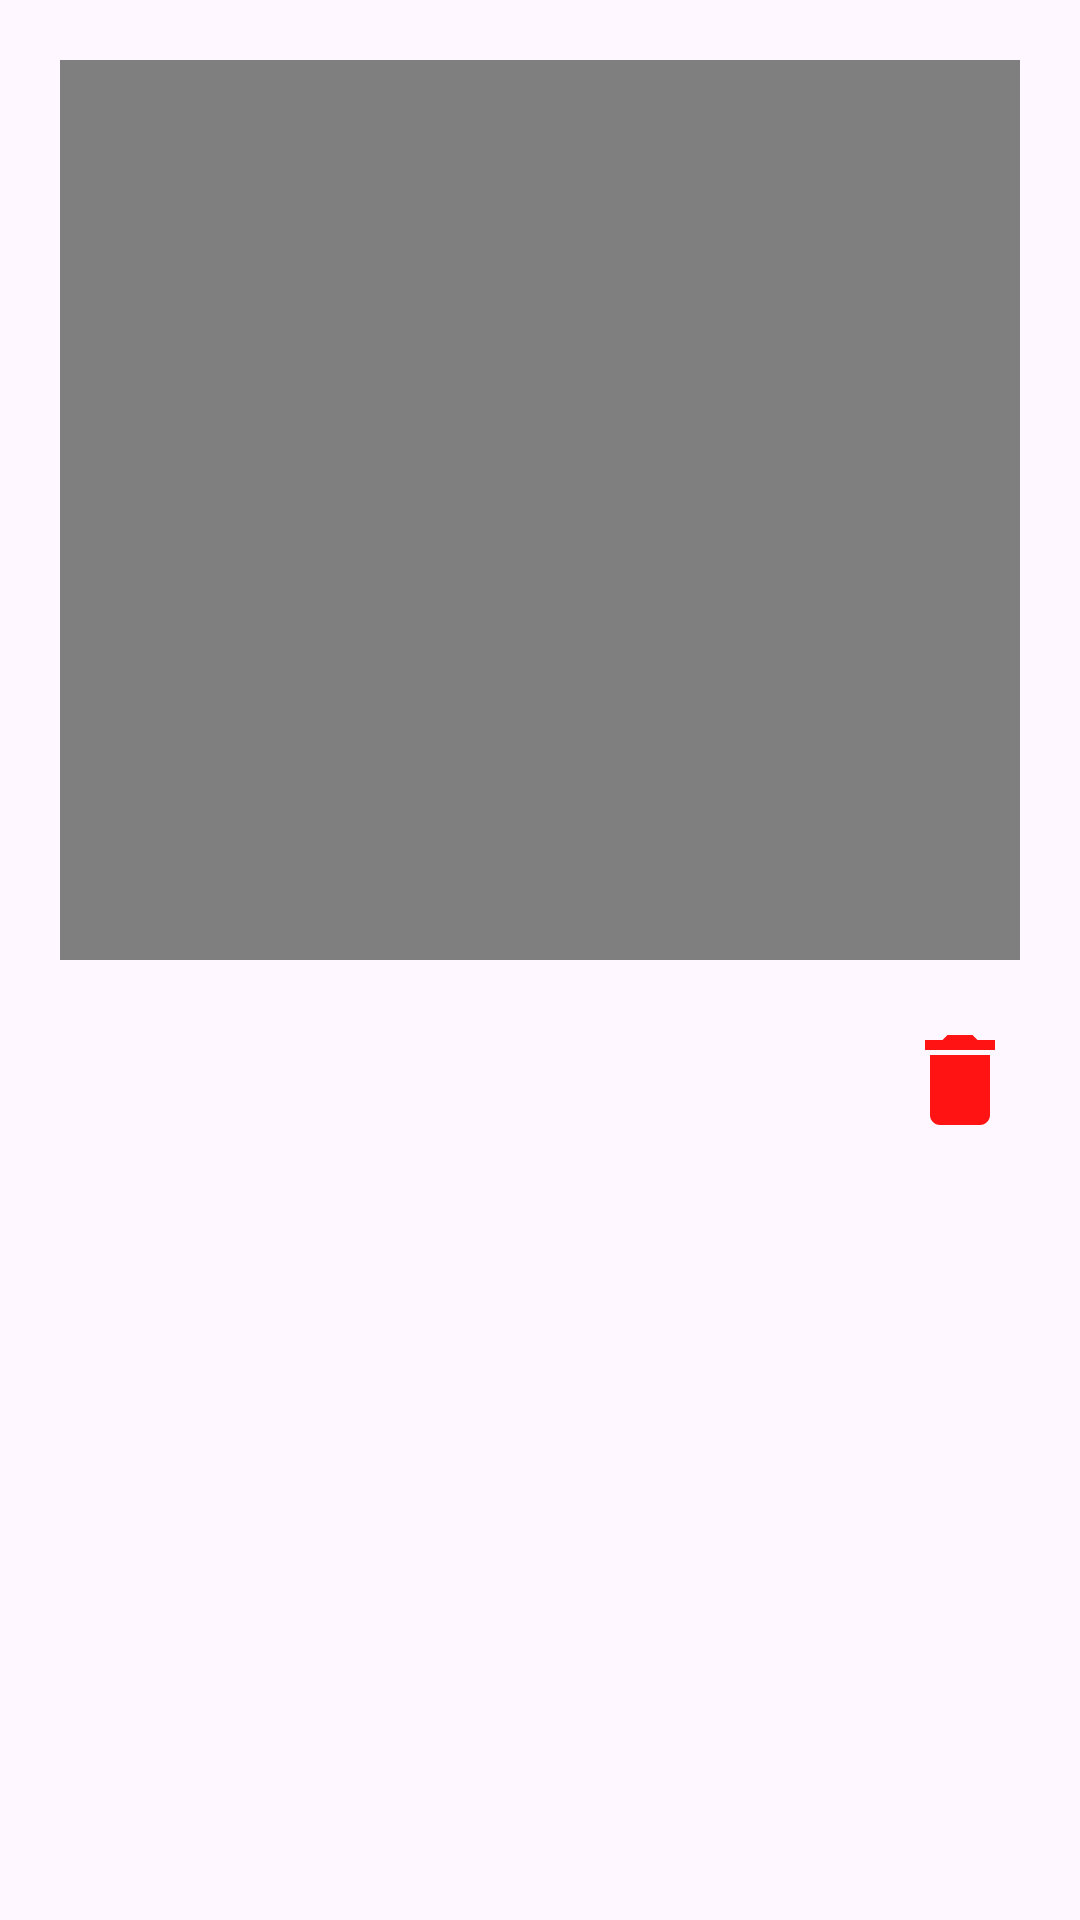

Here is an Android app screen rendered from its layout file. Give the layout XML and the strings, colors and styles it references.
<!-- AndroidManifest.xml: application theme Theme.LocaleNLP_Mobile_V1 -->
<!-- res/layout/shape_of_vedio.xml -->
<?xml version="1.0" encoding="utf-8"?>
<androidx.constraintlayout.widget.ConstraintLayout xmlns:android="http://schemas.android.com/apk/res/android"
    xmlns:app="http://schemas.android.com/apk/res-auto"
    xmlns:tools="http://schemas.android.com/tools"
    android:padding="20dp"
    android:layout_width="wrap_content"
    android:layout_height="wrap_content">


    <VideoView
        android:id="@+id/videoView"
        android:layout_width="wrap_content"
        android:layout_height="300dp"
        app:layout_constraintEnd_toEndOf="parent"
        app:layout_constraintStart_toStartOf="parent"
        app:layout_constraintTop_toTopOf="parent" >

    </VideoView>

    <ImageView
        android:id="@+id/deletVedio"
        android:layout_width="40dp"
        android:layout_height="40dp"
        android:layout_marginTop="20dp"
        app:layout_constraintEnd_toEndOf="@+id/videoView"
        app:layout_constraintTop_toBottomOf="@+id/videoView"
        app:srcCompat="@drawable/delete" />

    <ImageView
        android:id="@+id/updateVedio"
        android:layout_width="40dp"
        android:layout_height="40dp"
        android:layout_marginTop="20dp"
        app:layout_constraintStart_toStartOf="@+id/videoView"
        app:layout_constraintTop_toBottomOf="@+id/videoView"
        app:srcCompat="@drawable/update" />

</androidx.constraintlayout.widget.ConstraintLayout>
<!-- resources referenced by this layout -->
<resources>
  <!-- drawable delete (drawable) -->
  <vector android:height="24dp" android:tint="#FF1313"
      android:viewportHeight="24" android:viewportWidth="24"
      android:width="24dp" xmlns:android="http://schemas.android.com/apk/res/android">
      <path android:fillColor="@android:color/white" android:pathData="M6,19c0,1.1 0.9,2 2,2h8c1.1,0 2,-0.9 2,-2V7H6v12zM19,4h-3.5l-1,-1h-5l-1,1H5v2h14V4z"/>
  </vector>
  <style name="Theme.LocaleNLP_Mobile_V1" parent="Base.Theme.LocaleNLP_Mobile_V1" />
  <style name="Base.Theme.LocaleNLP_Mobile_V1" parent="Theme.Material3.DayNight.NoActionBar">
          
          
      </style>
</resources>
